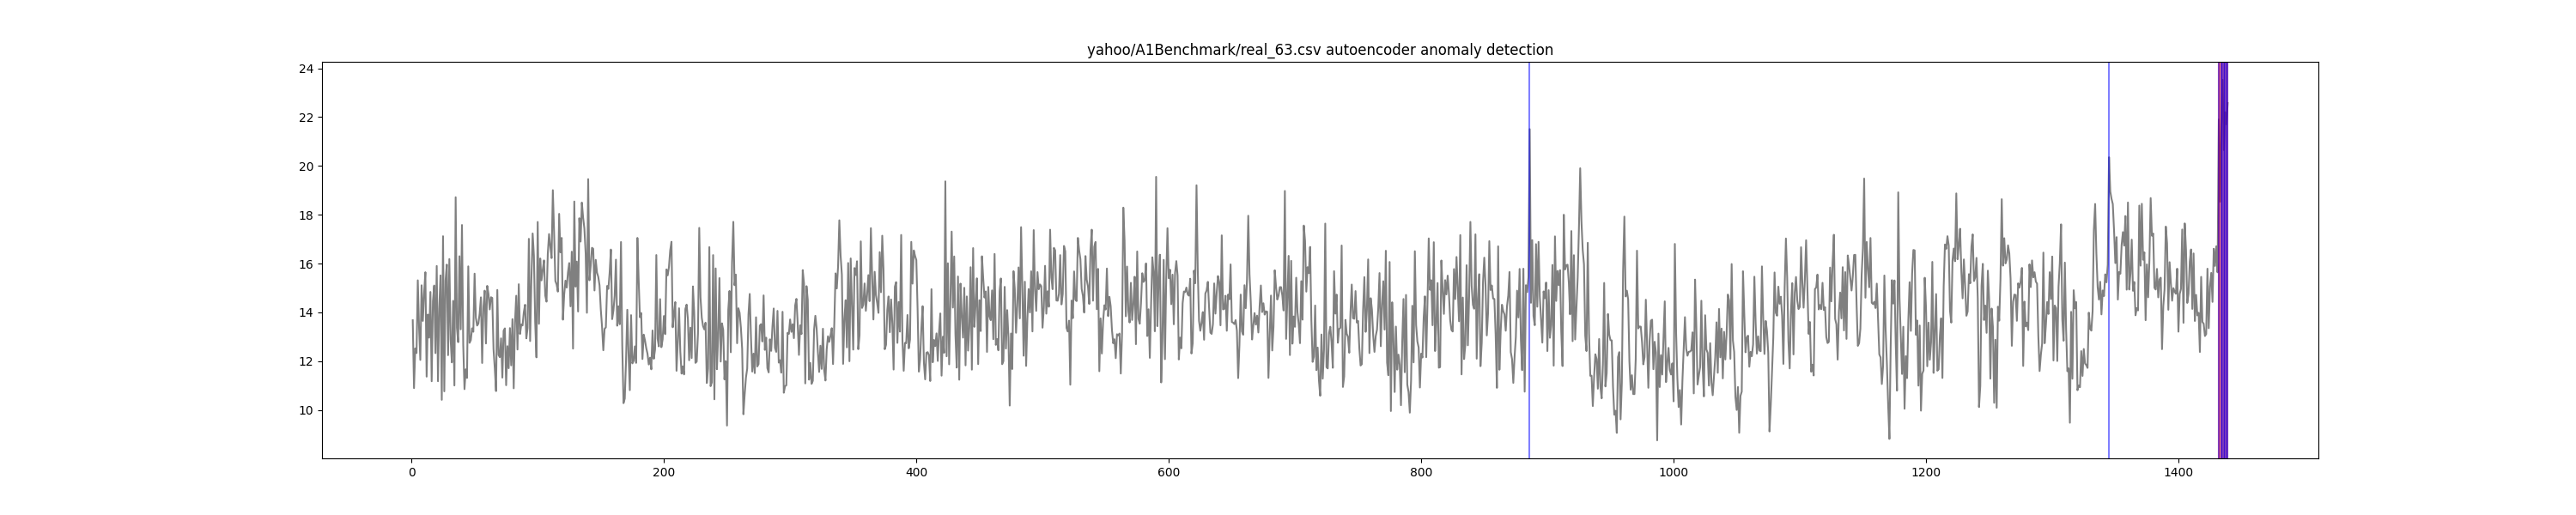

Data behind this chart, as committed beside it:
timestamp, value, is_anomaly, anomaly
1, 13.68, 0, False
2, 10.9, 0, False
3, 12.53, 0, False
4, 12.34, 0, False
5, 15.31, 0, False
6, 13.39, 0, False
7, 12.05, 0, False
8, 15.11, 0, False
9, 13.65, 0, False
10, 14.79, 0, False
11, 15.65, 0, False
12, 11.37, 0, False
13, 13.91, 0, False
14, 12.96, 0, False
15, 14.84, 0, False
16, 11.18, 0, False
17, 14.46, 0, False
18, 15.1, 0, False
19, 12.33, 0, False
20, 15.9, 0, False
21, 11.18, 0, False
22, 14.16, 0, False
23, 15.51, 0, False
24, 10.42, 0, False
25, 17.12, 0, False
26, 10.77, 0, False
27, 15.31, 0, False
28, 15.96, 0, False
29, 12.25, 0, False
30, 16.19, 0, False
31, 12.9, 0, False
32, 11.95, 0, False
33, 14.47, 0, False
34, 11.01, 0, False
35, 18.72, 0, False
36, 13.37, 0, False
37, 12.78, 0, False
38, 16.3, 0, False
39, 13.31, 0, False
40, 17.58, 0, False
41, 12.68, 0, False
42, 10.86, 0, False
43, 11.67, 0, False
44, 11.32, 0, False
45, 15.89, 0, False
46, 12.75, 0, False
47, 12.86, 0, False
48, 13.35, 0, False
49, 13.21, 0, False
50, 15.59, 0, False
51, 13.78, 0, False
52, 13.46, 0, False
53, 13.54, 0, False
54, 13.94, 0, False
55, 14.62, 0, False
56, 11.93, 0, False
57, 14.22, 0, False
58, 14.89, 0, False
59, 12.73, 0, False
60, 15.09, 0, False
... 1,379 more rows
